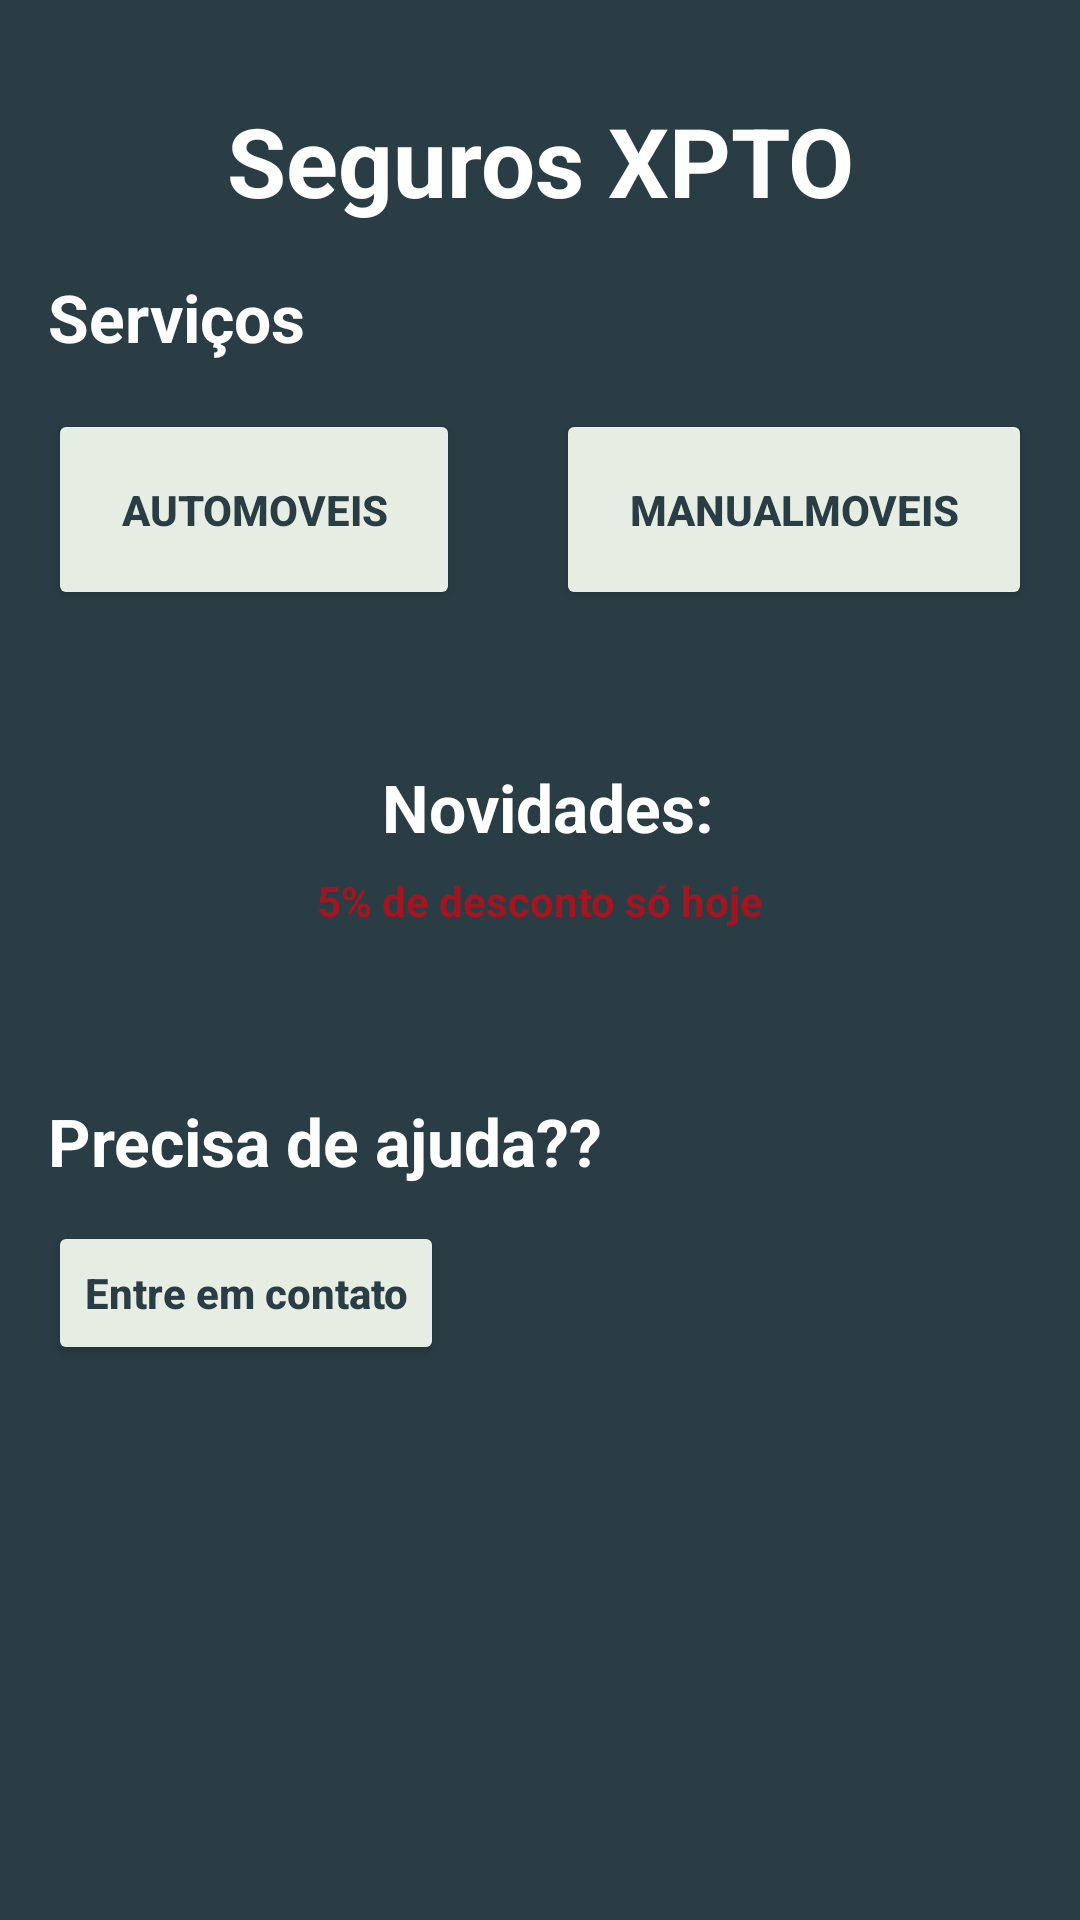

The Android layout XML behind this screen, and the referenced resources:
<!-- AndroidManifest.xml: application theme Theme.LayoutLineat -->
<!-- res/layout/activity_main2.xml -->
<?xml version="1.0" encoding="utf-8"?>
<androidx.appcompat.widget.LinearLayoutCompat xmlns:android="http://schemas.android.com/apk/res/android"
    xmlns:app="http://schemas.android.com/apk/res-auto"
    xmlns:tools="http://schemas.android.com/tools"
    android:id="@+id/main"
    android:layout_width="match_parent"
    android:layout_height="match_parent"
    tools:context=".MainActivity2"
    android:orientation="vertical"
    android:background="@color/graft"
    >

    <TextView
        style="@style/PARENTS"
        android:gravity="center"
        android:layout_marginTop="32dp"
        android:text="Seguros XPTO"
        android:textSize="32sp"
        android:textStyle="bold"
        android:textColor="@color/white"
        />


    <TextView
        style="@style/TextTitle"
        android:layout_marginTop="32dp"
        android:text="Serviços"
        android:layout_margin="16dp"
        android:textColor="@color/white"
        />

    <LinearLayout
        style="@style/PARENTS"
        android:orientation="horizontal"
        >
        <Button
            style="@style/button"
            android:text="AUTOMOVEIS"
            android:layout_weight="1"
            android:layout_marginHorizontal="16dp"
            android:padding="24dp"
            />
        <Button
            android:text="MANUALMOVEIS"
            android:layout_weight="1"
            style="@style/button"
            android:layout_marginHorizontal="16dp"
            android:padding="24dp"
            />
    </LinearLayout>

    <View
        style="@style/PARENTS"
        android:layout_height="4dp"
        android:layout_marginTop="32dp"
        android:backgroundTint="@color/light_orange"
        android:background="@drawable/layout_bg"
        android:layout_marginHorizontal="10dp"
        />

    <LinearLayout
        style="@style/PARENTS"
        android:orientation="vertical"
        >
        <TextView
            style="@style/TextTitle"
            android:text="Novidades:"
            android:gravity="center"
            android:layout_marginTop="15dp"
            android:textColor="@color/white"
            android:layout_marginLeft="5dp"
            />

        <TextView
            style="@style/PARENTS"
            android:layout_marginHorizontal="64dp"
            android:layout_marginTop="2dp"
            android:background="@drawable/layout_bg"
            android:backgroundTint="@color/light_orange"
            android:gravity="center"
            android:padding="5dp"
            android:text="5% de desconto só hoje"
            android:textColor="@color/mater"
            android:textStyle="bold"
            />

        <View
            style="@style/PARENTS"
            android:layout_height="4dp"
            android:layout_marginTop="32dp"
            android:backgroundTint="@color/light_orange"
            android:background="@drawable/layout_bg"
            android:layout_marginHorizontal="10dp"
            />

        <TextView
            style="@style/TextTitle"
            android:text="Precisa de ajuda??"
            android:layout_marginTop="15dp"
            android:textColor="@color/white"
            android:layout_marginHorizontal="16dp"
            />

        <Button
            style="@style/button"
            android:layout_gravity="start"
            android:layout_weight="1"
            android:layout_marginTop="12dp"
            android:hint="Entre em contato"
            android:layout_marginHorizontal="16dp"
            />
    </LinearLayout>

</androidx.appcompat.widget.LinearLayoutCompat>
<!-- resources referenced by this layout -->
<resources>
  <color name="graft">#2A3D45</color>
  <color name="light_orange">#FCDEBE</color>
  <color name="mater">#A31621</color>
  <color name="white">#FFFFFFFF</color>
  <style name="PARENTS">
          <item name="android:layout_width">match_parent</item>
          <item name="android:layout_height">wrap_content</item>
      </style>
  <style name="TextTitle">
          <item name="android:textStyle">bold</item>
          <item name="android:textSize">22sp</item>
          <item name="android:layout_width">match_parent</item>
          <item name="android:layout_height">wrap_content</item>
      </style>
  <style name="button">
          <item name="android:layout_width">wrap_content</item>
          <item name="android:layout_height">wrap_content</item>
          <item name="android:gravity">center</item>
          <item name="backgroundTint">@color/mint</item>
          <item name="android:textStyle">bold</item>
          <item name="android:textColorHint">@color/graft</item>
          <item name="android:textColor">@color/graft</item>
      </style>
  <style name="Theme.LayoutLineat" parent="Base.Theme.LayoutLineat" />
  <color name="mint">#E6EDE2</color>
  <style name="Base.Theme.LayoutLineat" parent="Theme.Material3.DayNight.NoActionBar">
          
          
      </style>
</resources>
